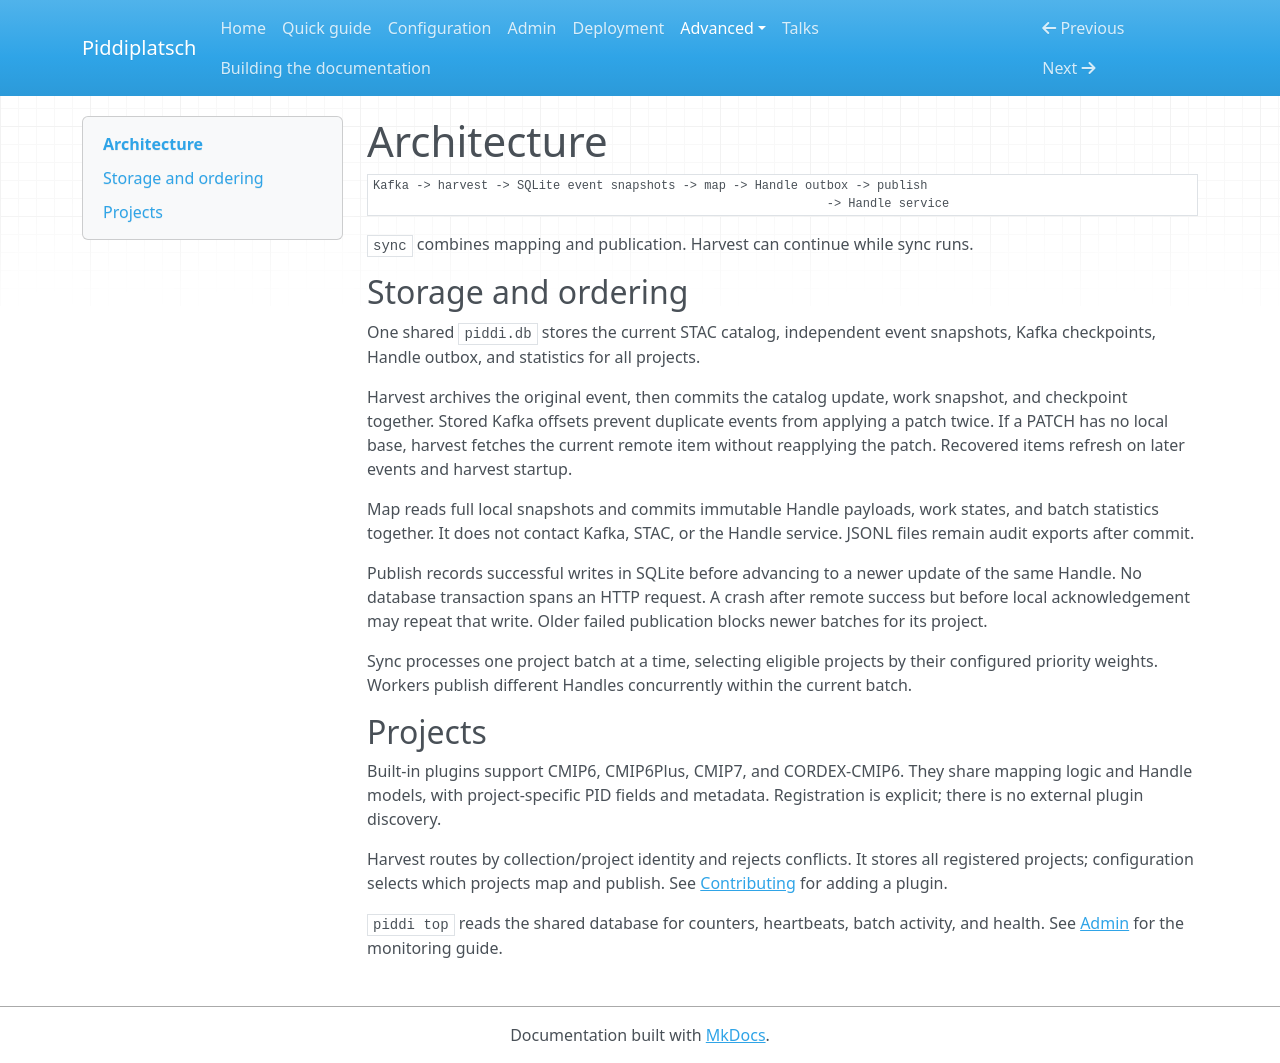

repository: ESGF/piddiplatsch · page: architecture/index.html · generator: mkdocs

# Architecture

```text
Kafka -> harvest -> SQLite event snapshots -> map -> Handle outbox -> publish
                                                               -> Handle service
```

`sync` combines mapping and publication. Harvest can continue while sync runs.

## Storage and ordering

One shared `piddi.db` stores the current STAC catalog, independent event snapshots,
Kafka checkpoints, Handle outbox, and statistics for all projects.

Harvest archives the original event, then commits the catalog update, work
snapshot, and checkpoint together. Stored Kafka offsets prevent duplicate events
from applying a patch twice. If a PATCH has no local base, harvest fetches the
current remote item without reapplying the patch. Recovered items refresh on
later events and harvest startup.

Map reads full local snapshots and commits immutable Handle payloads, work states,
and batch statistics together. It does not contact Kafka, STAC, or the Handle
service. JSONL files remain audit exports after commit.

Publish records successful writes in SQLite before advancing to a newer update
of the same Handle. No database transaction spans an HTTP request. A crash after
remote success but before local acknowledgement may repeat that write.
Older failed publication blocks newer batches for its project.

Sync processes one project batch at a time, selecting eligible projects by their
configured priority weights. Workers publish different Handles concurrently within
the current batch.

## Projects

Built-in plugins support CMIP6, CMIP6Plus, CMIP7, and CORDEX-CMIP6. They share
mapping logic and Handle models, with project-specific PID fields and metadata.
Registration is explicit; there is no external plugin discovery.

Harvest routes by collection/project identity and rejects conflicts. It stores
all registered projects; configuration selects which projects map and publish.
See [Contributing](https://github.com/ESGF/piddiplatsch/blob/main/CONTRIBUTING.md)
for adding a plugin.

`piddi top` reads the shared database for counters, heartbeats, batch activity,
and health. See [Admin](admin.md) for the monitoring guide.
